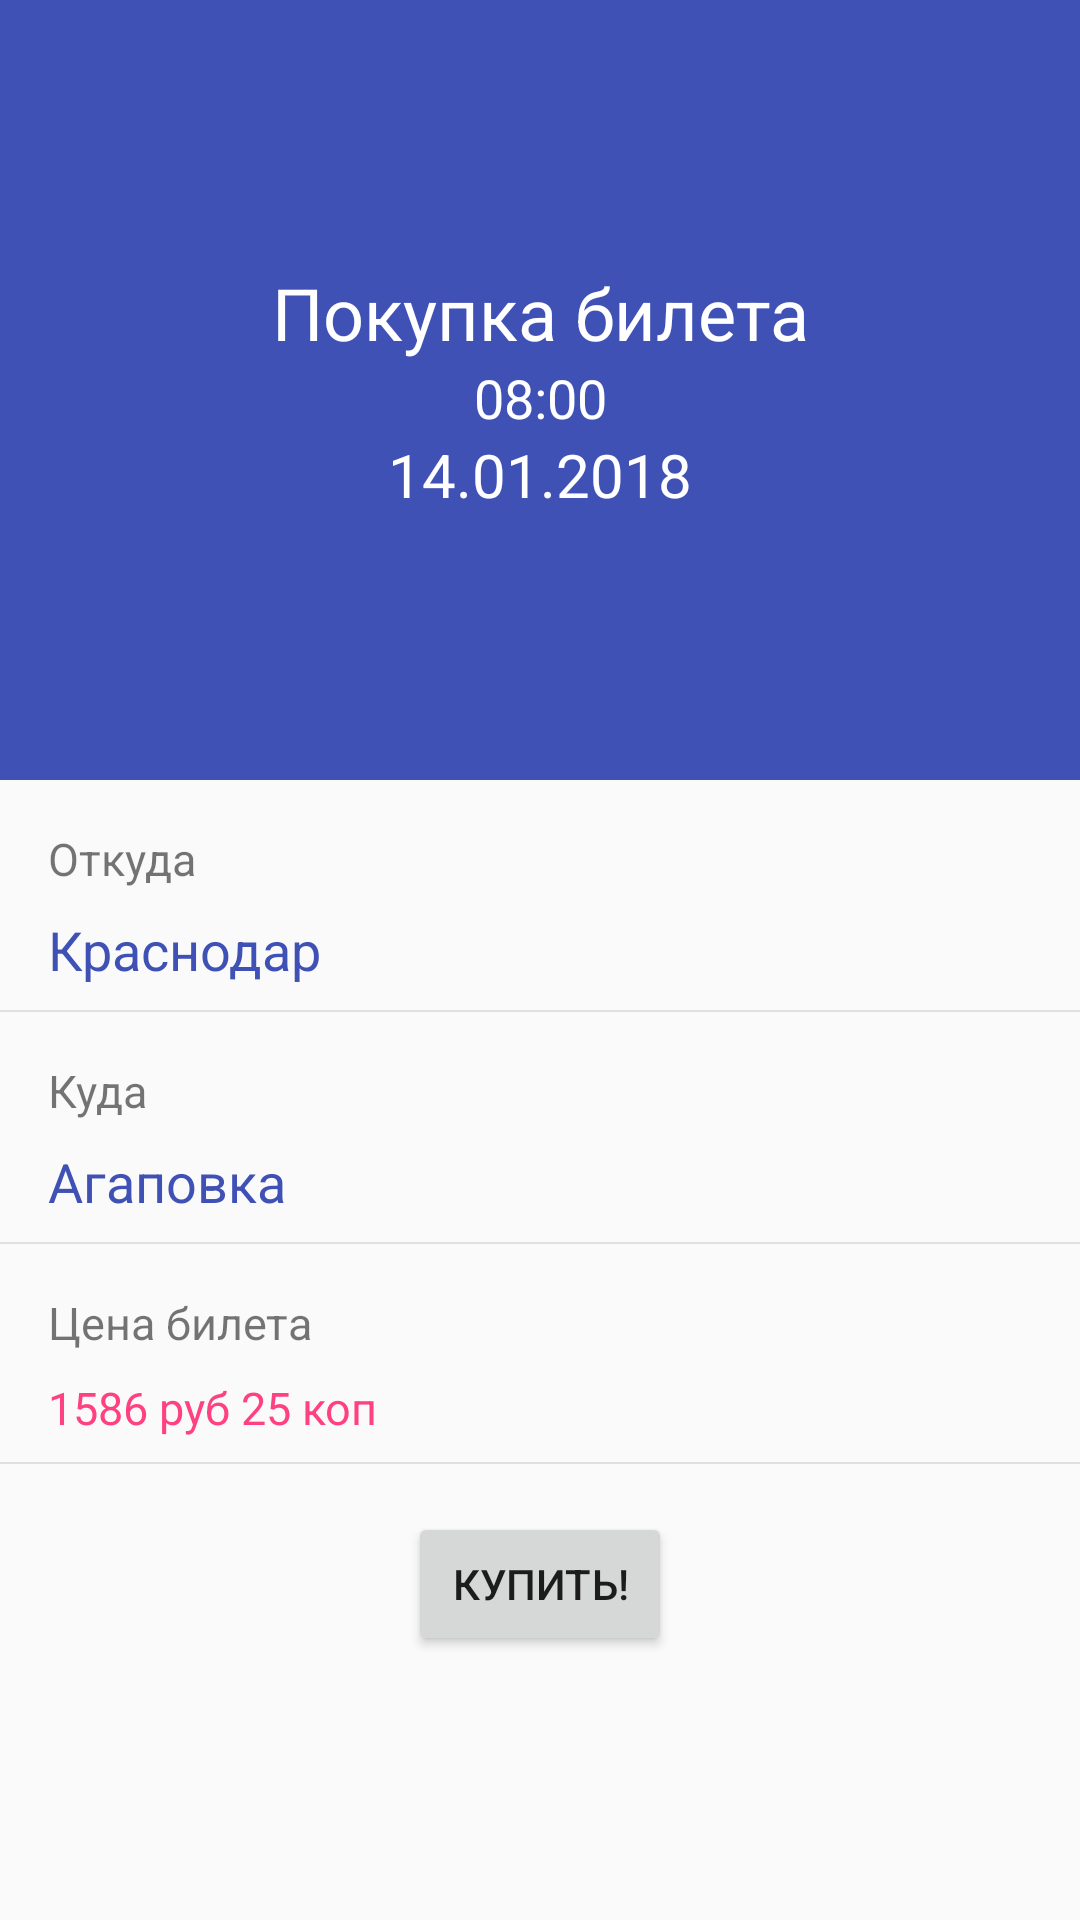

Write the Android layout XML for this screen, with the resource values it uses.
<!-- AndroidManifest.xml: application theme AppTheme -->
<!-- res/layout/activity_ticket.xml -->
<?xml version="1.0" encoding="utf-8"?>
<android.support.design.widget.CoordinatorLayout xmlns:android="http://schemas.android.com/apk/res/android"
    xmlns:app="http://schemas.android.com/apk/res-auto"
    xmlns:tools="http://schemas.android.com/tools"
    android:layout_width="match_parent"
    android:layout_height="match_parent"
    android:fitsSystemWindows="true"
    tools:context=".ticket.TicketActivity">

    <android.support.design.widget.AppBarLayout
        android:id="@+id/appbarTeacher"
        android:layout_width="match_parent"
        android:layout_height="260dp"
        android:fitsSystemWindows="true"
        android:theme="@style/AppTheme.AppBarOverlay">

        <android.support.design.widget.CollapsingToolbarLayout
            android:id="@+id/collapsing_toolbarTeacher"
            android:layout_width="match_parent"
            android:layout_height="match_parent"
            android:layout_gravity="bottom"
            android:fitsSystemWindows="true"
            app:contentScrim="@color/colorPrimary"
            app:layout_scrollFlags="scroll|exitUntilCollapsed">

            <LinearLayout
                android:layout_width="match_parent"
                android:layout_height="match_parent"
                android:gravity="center"
                android:orientation="vertical">

                <TextView
                    android:id="@+id/statoinCountryTitle"
                    android:layout_width="match_parent"
                    android:layout_height="wrap_content"
                    android:gravity="center"
                    android:text="Покупка билета"
                    android:textColor="@color/colorWhite"
                    android:textSize="24sp" />

                <TextView
                    android:id="@+id/tvTime"
                    android:layout_width="match_parent"
                    android:layout_height="wrap_content"
                    android:gravity="center"
                    android:text="08:00"
                    android:textColor="@color/colorWhite"
                    android:textSize="18sp" />
                <TextView
                    android:id="@+id/tvDate"
                    android:layout_width="match_parent"
                    android:layout_height="wrap_content"
                    android:gravity="center"
                    android:text="14.01.2018"
                    android:textColor="@color/colorWhite"
                    android:textSize="20sp" />

            </LinearLayout>

            <android.support.v7.widget.Toolbar
                android:id="@+id/toolbarTeacher"
                android:layout_width="match_parent"
                android:layout_height="8dp"
                app:layout_collapseMode="pin"
                app:popupTheme="@style/AppTheme.PopupOverlay" />

        </android.support.design.widget.CollapsingToolbarLayout>
    </android.support.design.widget.AppBarLayout>


    <android.support.v4.widget.NestedScrollView
        android:id="@+id/scroll"
        android:layout_width="match_parent"
        android:layout_height="match_parent"
        android:layout_marginBottom="8dp"
        android:clipToPadding="false"
        app:layout_behavior="@string/appbar_scrolling_view_behavior">

        <LinearLayout
            android:layout_width="match_parent"
            android:layout_height="match_parent"
            android:orientation="vertical"
            app:layout_behavior="@string/appbar_scrolling_view_behavior">

            <TextView
                android:layout_width="wrap_content"
                android:layout_height="wrap_content"
                android:layout_marginLeft="16dp"
                android:layout_marginStart="16dp"
                android:layout_marginTop="16dp"
                android:text="Откуда"
                android:textSize="15sp" />

            <TextView
                android:id="@+id/statoinFromName"
                android:layout_width="wrap_content"
                android:layout_height="wrap_content"
                android:layout_marginLeft="16dp"
                android:layout_marginStart="16dp"
                android:layout_marginTop="8dp"
                android:text="Краснодар"
                android:textColor="@color/colorPrimary"
                android:textSize="18sp" />

            <View
                android:layout_width="match_parent"
                android:layout_height="0.8dp"
                android:layout_marginTop="8dp"
                android:background="@color/colorGray">
            </View>

            <TextView
                android:layout_width="wrap_content"
                android:layout_height="wrap_content"
                android:layout_marginLeft="16dp"
                android:layout_marginStart="16dp"
                android:layout_marginTop="16dp"
                android:text="Куда"
                android:textSize="15sp" />

            <TextView
                android:id="@+id/statoinToName"
                android:layout_width="wrap_content"
                android:layout_height="wrap_content"
                android:layout_marginLeft="16dp"
                android:layout_marginStart="16dp"
                android:layout_marginTop="8dp"
                android:text="Агаповка"
                android:textColor="@color/colorPrimary"
                android:textSize="18sp" />

            <View
                android:layout_width="match_parent"
                android:layout_height="0.8dp"
                android:layout_marginTop="8dp"
                android:background="@color/colorGray">

            </View>

            <TextView
                android:layout_width="wrap_content"
                android:layout_height="wrap_content"
                android:layout_marginLeft="16dp"
                android:layout_marginStart="16dp"
                android:layout_marginTop="16dp"
                android:text="Цена билета"
                android:textSize="15sp" />

            <TextView
                android:id="@+id/ticketCost"
                android:layout_width="wrap_content"
                android:layout_height="wrap_content"
                android:layout_marginLeft="16dp"
                android:layout_marginStart="16dp"
                android:layout_marginTop="8dp"
                android:text="1586 руб 25 коп"
                android:textColor="@color/colorAccent"
                android:textSize="15sp" />

            <View
                android:layout_width="match_parent"
                android:layout_height="0.8dp"
                android:layout_marginTop="8dp"
                android:background="@color/colorGray"></View>
            <Button
                android:layout_gravity="center"
                android:layout_width="wrap_content"
                android:layout_margin="16dp"
                android:layout_height="wrap_content"
                android:text="Купить!"/>

        </LinearLayout>

    </android.support.v4.widget.NestedScrollView>

</android.support.design.widget.CoordinatorLayout>
<!-- resources referenced by this layout -->
<resources>
  <color name="colorAccent">#FF4081</color>
  <color name="colorGray">#3b898c8a</color>
  <color name="colorPrimary">#3F51B5</color>
  <color name="colorWhite">#FFF</color>
  <style name="AppTheme.AppBarOverlay">parent="ThemeOverlay.AppCompat.Dark.ActionBar"</style>
  <style name="AppTheme.PopupOverlay">parent="ThemeOverlay.AppCompat.Light"</style>
  <style name="AppTheme" parent="Theme.AppCompat.Light.DarkActionBar">
          
          <item name="colorPrimary">@color/colorPrimary</item>
          <item name="colorPrimaryDark">@color/colorPrimaryDark</item>
          <item name="colorAccent">@color/colorAccent</item>
      </style>
  <color name="colorPrimaryDark">#303F9F</color>
</resources>
